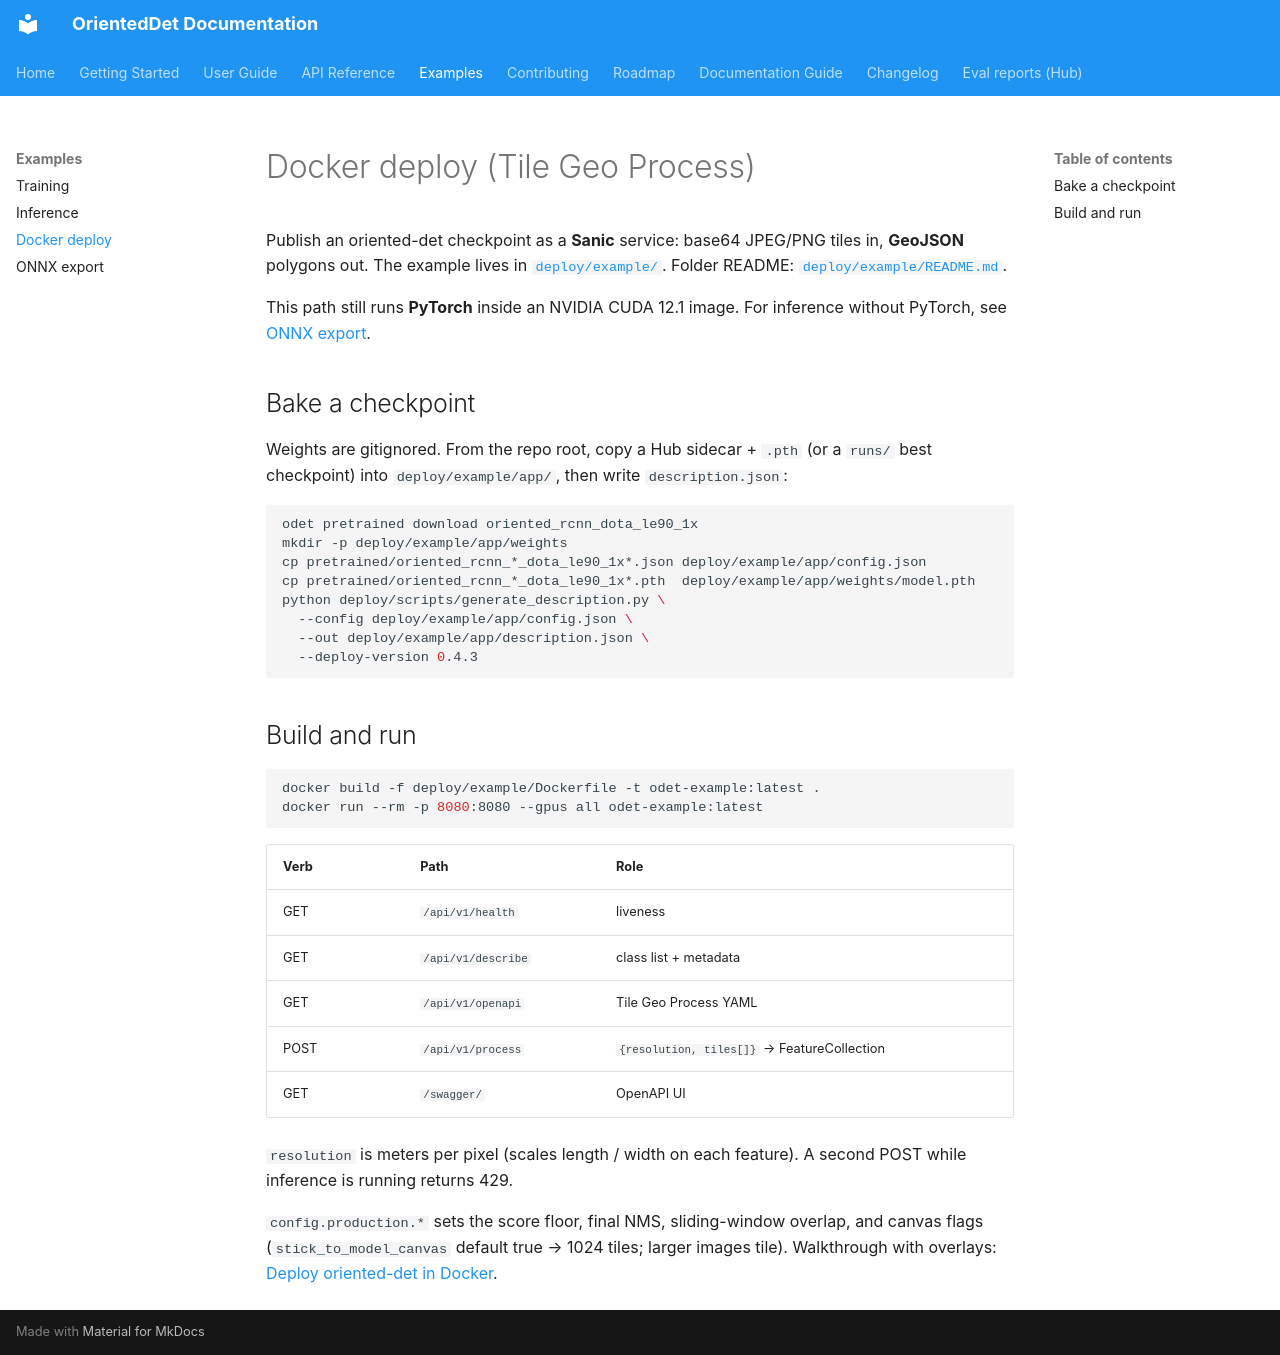

repository: DL4EO/oriented-det · page: examples/deploy/index.html · generator: mkdocs

# Docker deploy (Tile Geo Process)

Publish an oriented-det checkpoint as a **Sanic** service: base64 JPEG/PNG tiles in, **GeoJSON** polygons out. The example lives in [`deploy/example/`](https://github.com/DL4EO/oriented-det/tree/main/deploy/example/). Folder README: [`deploy/example/README.md`](https://github.com/DL4EO/oriented-det/blob/main/deploy/example/README.md).

This path still runs **PyTorch** inside an NVIDIA CUDA 12.1 image. For inference without PyTorch, see [ONNX export](export.md).

## Bake a checkpoint

Weights are gitignored. From the repo root, copy a Hub sidecar + `.pth` (or a `runs/` best checkpoint) into `deploy/example/app/`, then write `description.json`:

```bash
odet pretrained download oriented_rcnn_dota_le90_1x
mkdir -p deploy/example/app/weights
cp pretrained/oriented_rcnn_*_dota_le90_1x*.json deploy/example/app/config.json
cp pretrained/oriented_rcnn_*_dota_le90_1x*.pth  deploy/example/app/weights/model.pth
python deploy/scripts/generate_description.py \
  --config deploy/example/app/config.json \
  --out deploy/example/app/description.json \
  --deploy-version 0.4.3
```

## Build and run

```bash
docker build -f deploy/example/Dockerfile -t odet-example:latest .
docker run --rm -p 8080:8080 --gpus all odet-example:latest
```

| Verb | Path | Role |
|------|------|------|
| GET | `/api/v1/health` | liveness |
| GET | `/api/v1/describe` | class list + metadata |
| GET | `/api/v1/openapi` | Tile Geo Process YAML |
| POST | `/api/v1/process` | `{resolution, tiles[]}` → FeatureCollection |
| GET | `/swagger/` | OpenAPI UI |

`resolution` is meters per pixel (scales length / width on each feature). A second POST while inference is running returns 429.

`config.production.*` sets the score floor, final NMS, sliding-window overlap, and canvas flags (`stick_to_model_canvas` default true → 1024 tiles; larger images tile). Walkthrough with overlays: [Deploy oriented-det in Docker](https://deeplearning.earth/posts/2026-10-05_deploy_oriented_det_in_docker/).
